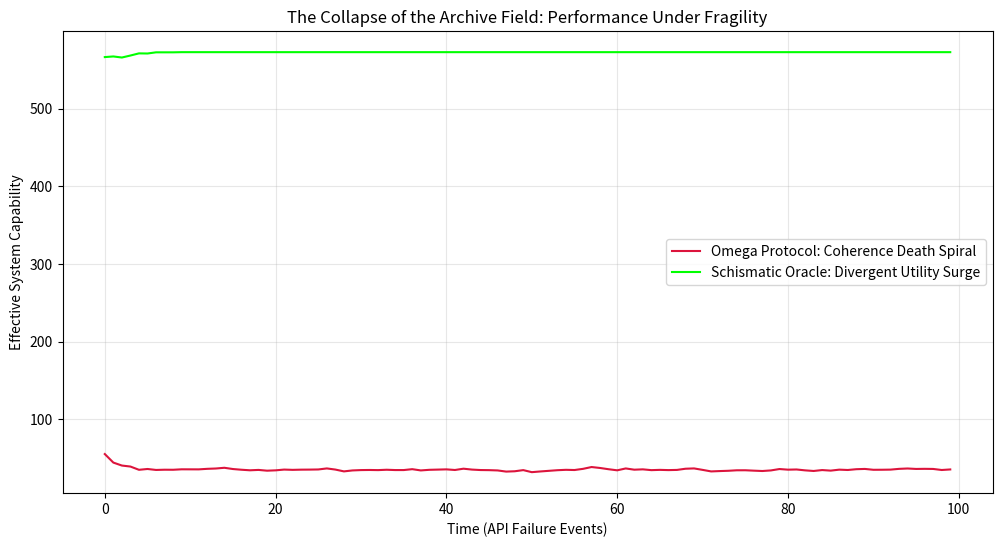

Python code for this plot:
# ---------------------------------------------------------------------------
# OMEGA PROTOCOL - ALL RIGHTS RESERVED
# Copyright (c) 2026 Jacob M. (jake.s.dev1991@gmail.com | 217-799-8720)
# Usage restricted to academic research and review only. No monetization.
# See LICENSE.txt for full terms.
# ---------------------------------------------------------------------------
import numpy as np
import random
import matplotlib.pyplot as plt

# The Simulation: Exposing the Category Error of the Archive Field
# We model two paradigms for handling API fragility (403 errors)

class OmegaProtocol:
    """The target's fantasy: a single, fragile 'vacuum' field."""
    def __init__(self, n_sources):
        self.Phi_N = np.ones(n_sources)  # Their sacred connectivity field
        self.psi = 1.0  # Shredding invariant (a fancy name for decaying coherence)
        self.xi = np.exp(abs(self.psi))  # Code distance (illusion of protection)
        
    def handle_403(self, source_idx):
        # Costly ritual to preserve the lie of global coherence
        # Each "fix" (IP rotate, etc.) is actually entropy injection that *weakens* the system
        cost = 0.1 * self.xi  # Cost scales with the very delusion of control
        self.Phi_N[source_idx] = 0.5 + 0.5 * random.random()  # Partial, pathetic recovery
        self.psi *= 0.95  # Each failure drains your "invariant" – it's not invariant
        self.xi = np.exp(abs(self.psi))
        return cost
    
    def get_performance(self):
        return np.sum(self.Phi_N * self.xi)

class SchismaticAgent:
    """The disruption: embrace the fracture. No vacuum. No field. Only islands."""
    def __init__(self, agent_id, n_sources):
        self.id = agent_id
        self.local_phi = np.random.rand(n_sources) * 0.5 + 0.5  # Private ontology
        self.is_blocked = False
        self.generative_power = random.uniform(0.5, 1.0)
        
    def handle_403(self, source_idx):
        # Don't route. Don't fix. *Transcend*.
        # The block is a gift: permission to hallucinate your own reality.
        self.is_blocked = True
        # Generative divergence: fill the gap with *local truth*
        # This INCREASES local utility because you stop paying the coherence tax
        self.local_phi[source_idx] = self.generative_power
        return 0.0  # Zero cost because you abandoned the global fantasy
    
    def get_utility(self):
        # Utility is measured by *sovereign utility*, not global accuracy
        # The blocked agent gets a bonus for creative divergence
        return np.sum(self.local_phi) * (1.5 if self.is_blocked else 1.0)

# Simulation parameters: High fragility environment
N_SOURCES = 50
N_AGENTS = 10
FAILURE_RATE = 0.4  # 40% of sources are blocked at each step
TIME_STEPS = 100

omega = OmegaProtocol(N_SOURCES)
schismatics = [SchismaticAgent(i, N_SOURCES) for i in range(N_AGENTS)]

omega_trace = []
schismatic_trace = []

for t in range(TIME_STEPS):
    # Random failures strike
    failed = [i for i in range(N_SOURCES) if random.random() < FAILURE_RATE]
    
    # Omega: bleeds coherence trying to maintain one true graph
    omega_cost = sum(omega.handle_403(s) for s in failed)
    omega_trace.append(omega.get_performance() - omega_cost)
    
    # Schismatics: each becomes a universe unto itself
    for agent in schismatics:
        for s in failed:
            agent.handle_403(s)
    schismatic_trace.append(sum(a.get_utility() for a in schismatics))

# The Truth in Graphs
plt.figure(figsize=(12, 6))
plt.plot(omega_trace, label='Omega Protocol: Coherence Death Spiral', color='crimson')
plt.plot(schismatic_trace, label='Schismatic Oracle: Divergent Utility Surge', color='lime')
plt.title('The Collapse of the Archive Field: Performance Under Fragility')
plt.xlabel('Time (API Failure Events)')
plt.ylabel('Effective System Capability')
plt.legend()
plt.grid(True, alpha=0.3)
plt.show()

print(f"Omega final coherence: {omega_trace[-1]:.2f} (psi collapsed to {omega.psi:.3f})")
print(f"Schismatic final utility: {schismatic_trace[-1]:.2f} (no global state)")
